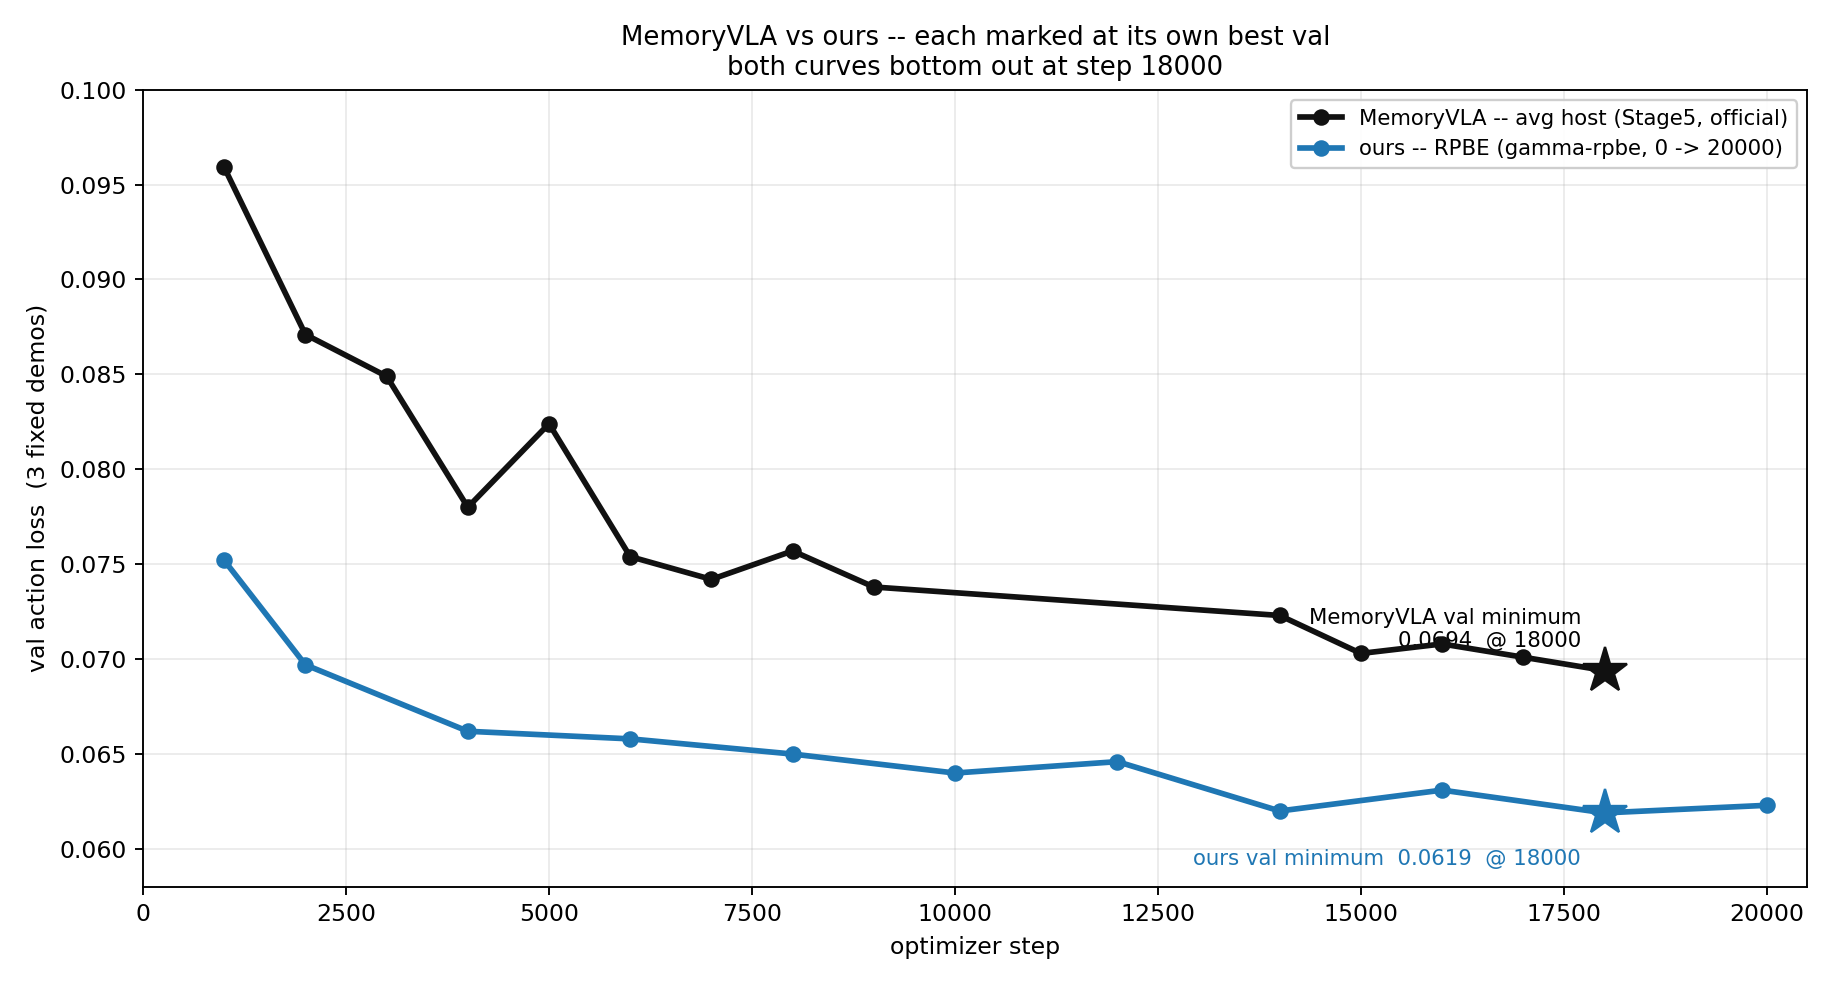

Values plotted in this chart, from the file beside it:
series, step, val_action_loss
MemoryVLA (avg host, Stage5 official), 1000, 0.0959
MemoryVLA (avg host, Stage5 official), 2000, 0.0871
MemoryVLA (avg host, Stage5 official), 3000, 0.0849
MemoryVLA (avg host, Stage5 official), 4000, 0.078
MemoryVLA (avg host, Stage5 official), 5000, 0.0824
MemoryVLA (avg host, Stage5 official), 6000, 0.0754
MemoryVLA (avg host, Stage5 official), 7000, 0.0742
MemoryVLA (avg host, Stage5 official), 8000, 0.0757
MemoryVLA (avg host, Stage5 official), 9000, 0.0738
MemoryVLA (avg host, Stage5 official), 14000, 0.0723
MemoryVLA (avg host, Stage5 official), 15000, 0.0703
MemoryVLA (avg host, Stage5 official), 16000, 0.0708
MemoryVLA (avg host, Stage5 official), 17000, 0.0701
MemoryVLA (avg host, Stage5 official), 18000, 0.0694
ours (RPBE, gamma-rpbe_s42_s5r), 1000, 0.0752
ours (RPBE, gamma-rpbe_s42_s5r), 2000, 0.0697
ours (RPBE, gamma-rpbe_s42_s5r), 4000, 0.0662
ours (RPBE, gamma-rpbe_s42_s5r), 6000, 0.0658
ours (RPBE, gamma-rpbe_s42_s5r), 8000, 0.065
ours (RPBE, gamma-rpbe_s42_s5r), 10000, 0.064
ours (RPBE, gamma-rpbe_s42_s5r), 12000, 0.0646
ours (RPBE, gamma-rpbe_s42_s5r), 14000, 0.062
ours (RPBE, gamma-rpbe_s42_s5r), 16000, 0.0631
ours (RPBE, gamma-rpbe_s42_s5r), 18000, 0.0619
ours (RPBE, gamma-rpbe_s42_s5r), 20000, 0.0623
